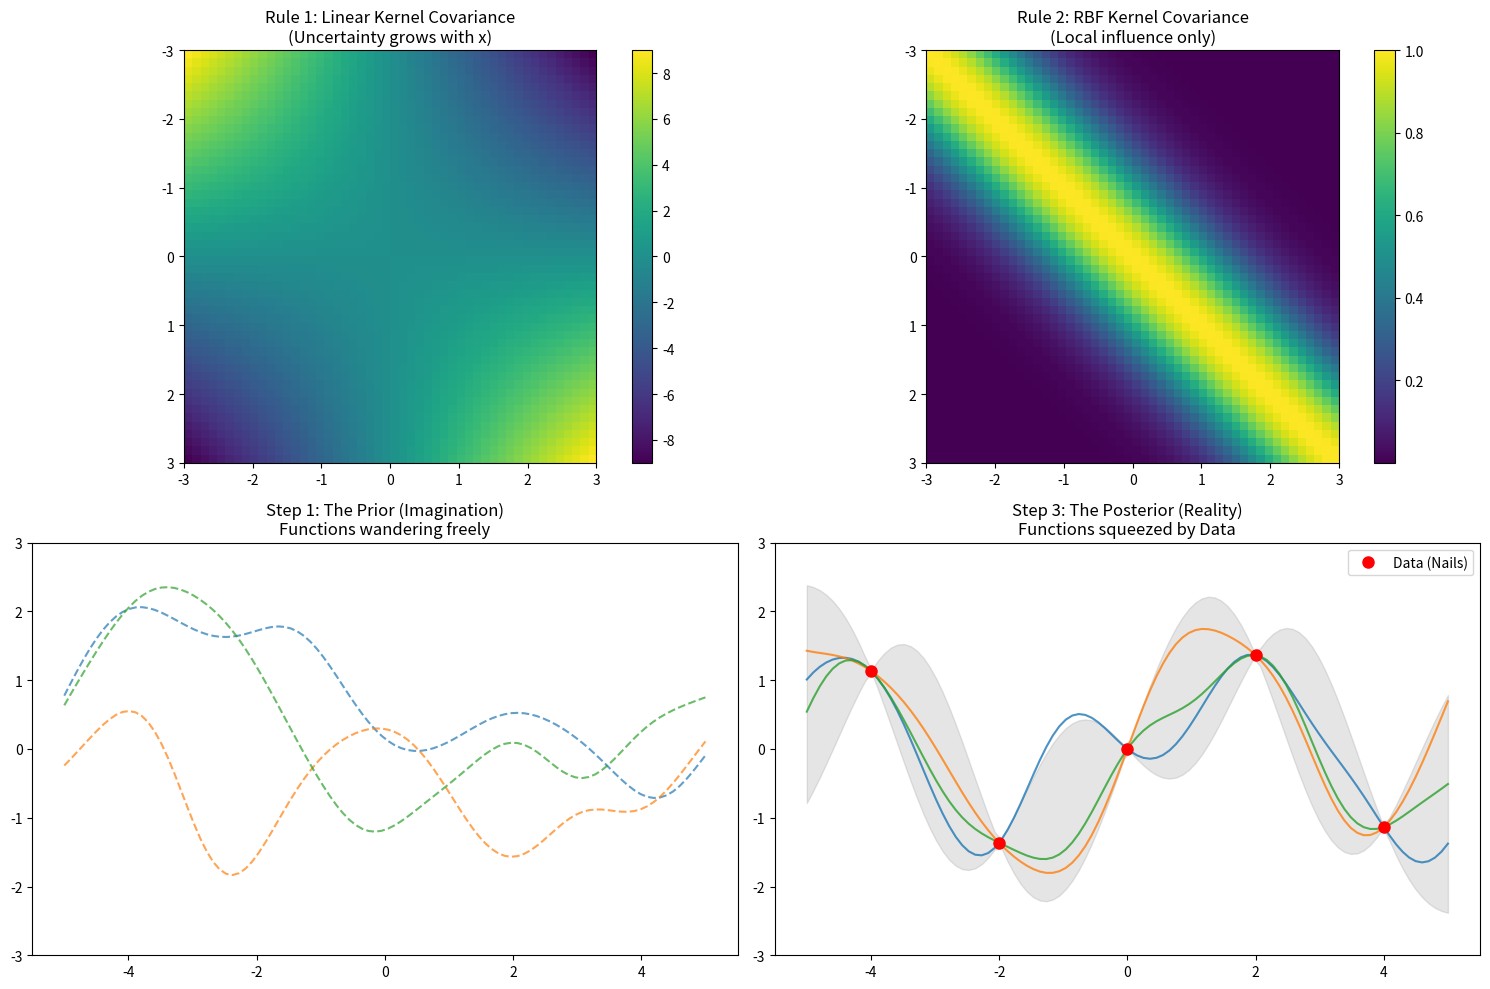

Write the Python code that produced this figure.
"""
Intro_0.py: The Grand Unified Theory of Gaussian Processes
==============================================================================
PART 1: THEORETICAL FOUNDATIONS (Definitions & Philosophy)
==============================================================================

This section synthesizes the insights from our discussions regarding Covariance, 
Kernels, and the duality between Statistics and Function Spaces.

------------------------------------------------------------------------------
1. The Dual Nature of Covariance: "Observation" vs. "Definition"
------------------------------------------------------------------------------
    A. Classical Statistics (Sample Covariance) -> "Bottom-Up / Inductive"
       - Context: Tabular data (Features X, Y).
       - Definition: A calculated measure of linearity based on observed samples.
       - Formula: Cov(X, Y) = E[(X - mu_x)(Y - mu_y)]
       - Philosophy: "We observe the data first, then estimate the relationship."
       - Limit: Standard statistical covariance implicitly assumes a 'Linear Kernel'.
                It checks "Do these points form a line?"

    B. Gaussian Processes (Kernel Covariance) -> "Top-Down / Deductive"
       - Context: Function space (f(x) at infinite points).
       - Definition: A "Rule" or "Law" we impose on the world (The Model Assumption).
       - Philosophy: "We define the relationship rule (Kernel) first, then data is generated."
       - The Kernel Function k(x, x') IS the Covariance.
         - It dictates the "Physics" of the function space before any data is seen.

------------------------------------------------------------------------------
2. The Deep Meaning of Covariance in GP (Physical & Informational)
------------------------------------------------------------------------------
    Covariance is not just a number; it is the "Invisible Link" between points.

    A. Physical View: "Rigidity and Springs"
       - High Covariance (~1.0): "Rigid Steel Rod".
         If you lift f(x_i), f(x_j) MUST move up by the same amount. (Hard Constraint)
       - Low Covariance (~0.0): "Broken Link".
         Moving f(x_i) has zero effect on f(x_j). (Independence)

    B. Information View: "The Pipeline"
       - Covariance is the capacity of the pipe through which information flows.
       - Formula: Posterior_Cov = Prior_Cov - (Info_Transferred_via_Kernel)
       - If Cov(train, test) is high, the "Knowledge" from training data flows 
         perfectly to the test point, collapsing its uncertainty to near zero.

------------------------------------------------------------------------------
3. One Formula, Many Kernels: The Universality of the Gaussian
------------------------------------------------------------------------------
    A. The Question:
       "Can we put any kernel (Linear, RBF, Periodic) into the SAME Gaussian formula?"
    
    B. The Answer: YES.
       - The Multivariate Gaussian Formula ONLY cares that the Covariance Matrix (K) 
         is Symmetric and Positive Semi-Definite (PSD).
       - It works universally, regardless of the "Fuel" (Kernel).

    C. The Result: "Same Formula, Different Worlds"
       - While the formula is the same, the *Interpretation* changes completely based on K.
       - Linear Kernel -> Forces data to fit a Line.
       - RBF Kernel    -> Forces data to fit a Smooth Curve.

==============================================================================
PART 2: THE LOGIC FLOW (From Assumption to Selection)
==============================================================================

This section reconstructs the workflow: How we move from an "infinite possibility space" 
to a "specific function" using Data and Kernels.

------------------------------------------------------------------------------
Step 1. The Setup: The Canvas & The Rule (Prior)
------------------------------------------------------------------------------
    * The Problem: We want to find f(x), but we don't know the formula.
    * The Assumption (Kernel): 
      We define the RBF Kernel. This is our "Law of Physics" (Smoothness).
    * The Prior State:
      We assume Mean = 0. We calculate Covariance on the canvas (X_test).
      We draw "Random Functions" that follow the rule but fit no data yet.

------------------------------------------------------------------------------
Step 2. The Conditioning: Injecting Reality (Data)
------------------------------------------------------------------------------
    * The actual data points (X_train, y_train) arrive.
    * We calculate matrices to bridge the ideal world and reality:
      1. K (Train-Train): Internal correlation of observed data.
      2. K_s (Train-Test): The "Bridge" / "Information Pipeline".
      3. K_ss (Test-Test): The Prior Uncertainty.
    * We compute K^-1 to "normalize" and de-correlate the training information.

------------------------------------------------------------------------------
Step 3. The Selection: Squeezing the Probability Balloon (Posterior)
------------------------------------------------------------------------------
    * We don't "choose" functions manually. The Math does the "Squeezing."
    
    1. Mean Update (The Shape): 
       mu_new = K_s.T * K^-1 * y
       -> The data pulls the mean function towards the observed points.
       
    2. Covariance Update (The Squeeze):
       Cov_new = K_ss - (Information_Gain)
       -> Near the data points, uncertainty drops to near zero.
       -> The probability distribution is "collapsed" at the constraints.
    
    * Result: Only functions that pass through the data points survive.

==============================================================================
"""

import numpy as np
import matplotlib.pyplot as plt

# ==============================================================================
# [Part 1] Visualizing the "Rules" (Kernels)
# ==============================================================================
def rbf_kernel(x1, x2, length_scale=1.0):
    sq_dist = np.sum(x1**2, 1).reshape(-1, 1) + np.sum(x2**2, 1) - 2 * np.dot(x1, x2.T)
    return np.exp(-0.5 * sq_dist / length_scale**2)

def linear_kernel(x1, x2):
    return np.dot(x1, x2.T)

# Canvas for Kernel Visualization
X_vis = np.linspace(-3, 3, 50).reshape(-1, 1)
K_lin = linear_kernel(X_vis, X_vis)
K_rbf = rbf_kernel(X_vis, X_vis)

# ==============================================================================
# [Part 2] Visualizing the "Process" (Prior -> Posterior)
# ==============================================================================
# 1. Setup Canvas (Test Points)
X_test = np.linspace(-5, 5, 100).reshape(-1, 1)

# 2. Step 1: The Prior (Before Data)
K_prior = rbf_kernel(X_test, X_test) + 1e-8 * np.eye(len(X_test))
mu_prior = np.zeros(len(X_test))
samples_prior = np.random.multivariate_normal(mu_prior, K_prior, 3)

# 3. Step 2: Conditioning (Data Injection)
X_train = np.array([-4, -2, 0, 2, 4]).reshape(-1, 1)
y_train = np.sin(X_train).flatten() * 1.5  # Artificial data

K_train = rbf_kernel(X_train, X_train) + 1e-8 * np.eye(len(X_train))
K_s = rbf_kernel(X_train, X_test)
K_inv = np.linalg.inv(K_train)

# 4. Step 3: The Posterior (Squeezing)
# Mean: "Weighted sum of influence"
mu_post = K_s.T.dot(K_inv).dot(y_train)
# Covariance: "Prior - Info Gain"
Cov_post = K_prior - K_s.T.dot(K_inv).dot(K_s)
samples_post = np.random.multivariate_normal(mu_post, Cov_post, 3)

# ==============================================================================
# [Plotting] The Grand View
# ==============================================================================
plt.figure(figsize=(15, 10))

# Top Row: The Rules (Kernels)
plt.subplot(2, 2, 1)
plt.imshow(K_lin, extent=[-3, 3, 3, -3], cmap='viridis')
plt.title("Rule 1: Linear Kernel Covariance\n(Uncertainty grows with x)")
plt.colorbar()

plt.subplot(2, 2, 2)
plt.imshow(K_rbf, extent=[-3, 3, 3, -3], cmap='viridis')
plt.title("Rule 2: RBF Kernel Covariance\n(Local influence only)")
plt.colorbar()

# Bottom Row: The Process (Inference)
plt.subplot(2, 2, 3)
for sample in samples_prior:
    plt.plot(X_test, sample, '--', alpha=0.7)
plt.title("Step 1: The Prior (Imagination)\nFunctions wandering freely")
plt.ylim(-3, 3)

plt.subplot(2, 2, 4)
std_dev = np.sqrt(np.diag(Cov_post))
plt.fill_between(X_test.flatten(), mu_post - 2*std_dev, mu_post + 2*std_dev, color='gray', alpha=0.2)
for sample in samples_post:
    plt.plot(X_test, sample, '-', alpha=0.8)
plt.plot(X_train, y_train, 'ro', markersize=8, label='Data (Nails)')
plt.title("Step 3: The Posterior (Reality)\nFunctions squeezed by Data")
plt.ylim(-3, 3)
plt.legend()

plt.tight_layout()
plt.show()

print("Intro_0.py created successfully.")
print("It includes Part 1 (Theory Bible) and Part 2 (Logic Flow) in the docstring.")
